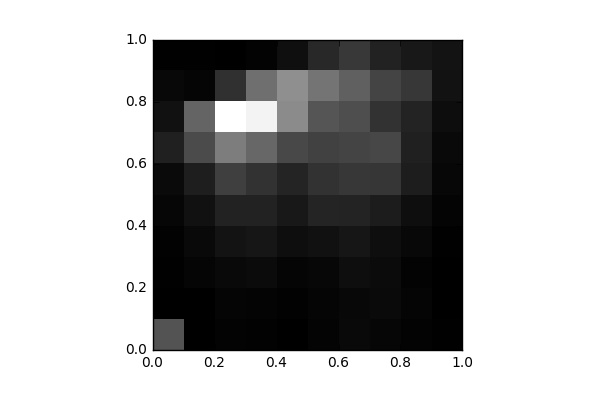

The data file committed next to this chart (first rows):
, 0, 1, 2, 3, 4, 5, 6, 7, 8, 9
0, 1089, 18.0, 40.0, 55.0, 107.0, 155.0, 447.0, 237.0, 122.0, 38.0
1, 29.0, 24.0, 87.0, 135.0, 246.0, 409.0, 991.0, 1307, 92.0, 35.0
2, 58.0, 90.0, 144.0, 264.0, 462.0, 829.0, 1635, 3310, 641.0, 27.0
3, 52.0, 76.0, 166.0, 307.0, 466.0, 671.0, 1352, 3161, 1449, 66.0
4, 27.0, 44.0, 90.0, 203.0, 327.0, 496.0, 946.0, 1814, 1863, 222.0
5, 70.0, 84.0, 111.0, 246.0, 502.0, 668.0, 860.0, 1123, 1518, 541.0
6, 140.0, 128.0, 200.0, 302.0, 473.0, 727.0, 903.0, 1023, 1261, 742.0
7, 101.0, 155.0, 163.0, 205.0, 378.0, 723.0, 943.0, 661.0, 903.0, 459.0
8, 57.0, 82.0, 67.0, 130.0, 198.0, 398.0, 431.0, 469.0, 731.0, 336.0
9, 34.0, 17.0, 24.0, 39.0, 79.0, 118.0, 143.0, 189.0, 252.0, 272.0
